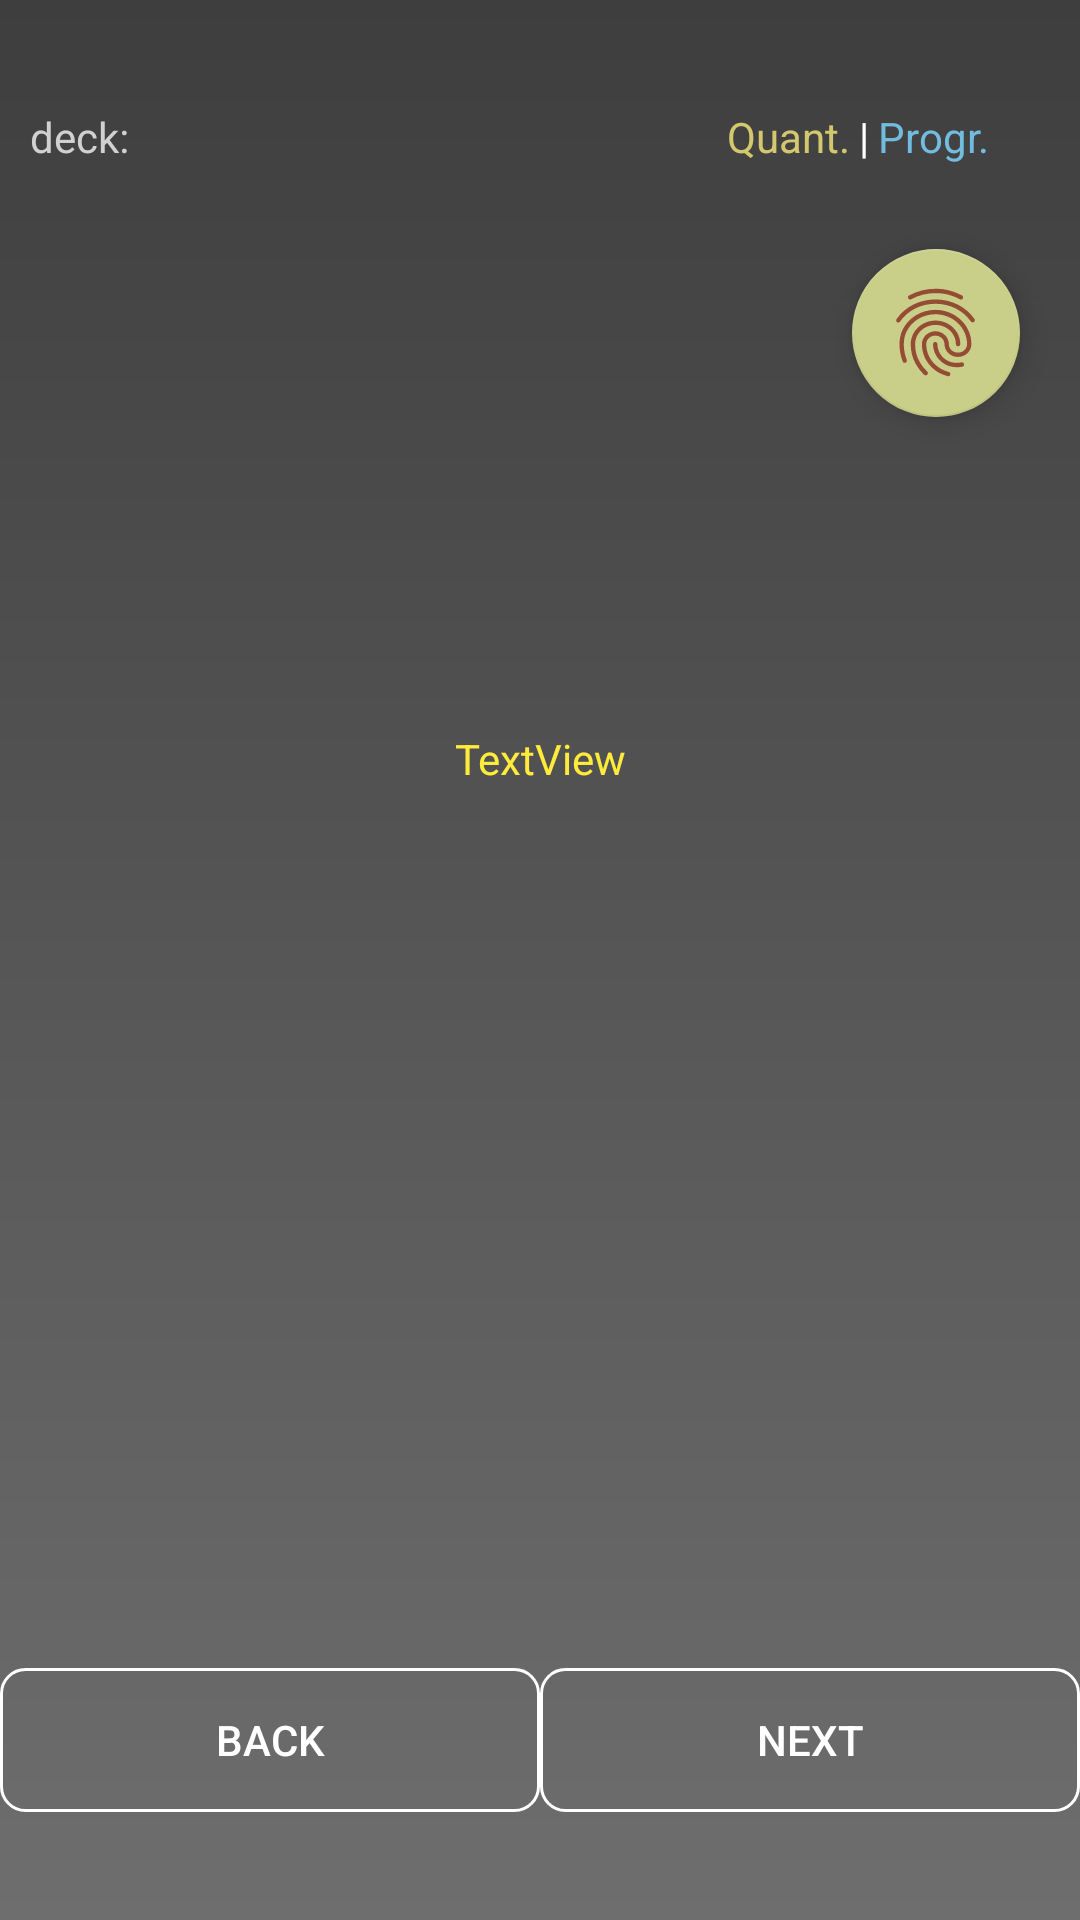

Android layout source for this screen:
<!-- AndroidManifest.xml: application theme Theme.Milim -->
<!-- res/layout/activity_lesson.xml -->
<?xml version="1.0" encoding="utf-8"?>
<androidx.constraintlayout.widget.ConstraintLayout xmlns:android="http://schemas.android.com/apk/res/android"
    xmlns:app="http://schemas.android.com/apk/res-auto"
    xmlns:tools="http://schemas.android.com/tools"
    android:id="@+id/font"
    android:layout_width="match_parent"
    android:layout_height="match_parent"
    android:background="@drawable/lesson_activity_background"
    tools:context=".presentation.screens.lesson.LessonActivity">

    <Button
        android:id="@+id/buttonNext"
        android:layout_width="0dp"
        android:layout_height="wrap_content"
        android:background="@drawable/dialog_button_background"
        android:onClick="onNextClick"
        android:text="Next"
        android:textColor="#ffffff"
        app:backgroundTint="@null"
        app:layout_constraintBottom_toBottomOf="@+id/buttonBack"
        app:layout_constraintStart_toEndOf="@id/buttonBack"
        app:layout_constraintEnd_toEndOf="parent"
        app:layout_constraintTop_toTopOf="@+id/buttonBack"
        app:layout_constraintVertical_bias="1.0" />

    <Button
        android:id="@+id/buttonBack"
        android:layout_width="0dp"
        android:layout_height="wrap_content"
        android:layout_marginBottom="36dp"
        android:background="@drawable/dialog_button_background"
        android:onClick="onBackClick"
        android:text="Back"
        android:textColor="#ffffff"
        app:backgroundTint="@null"
        app:layout_constraintBottom_toBottomOf="parent"
        app:layout_constraintEnd_toStartOf="@+id/buttonNext"
        app:layout_constraintStart_toStartOf="parent" />

    <androidx.constraintlayout.widget.Guideline
        android:id="@+id/guideline"
        android:layout_width="wrap_content"
        android:layout_height="wrap_content"
        android:orientation="vertical"
        app:layout_constraintEnd_toEndOf="parent"
        app:layout_constraintGuide_percent="0.5"
        app:layout_constraintStart_toStartOf="parent" />

    <TextView
        android:id="@+id/textViewLessonWord"
        android:layout_width="0dp"
        android:layout_height="wrap_content"
        android:layout_marginStart="20dp"
        android:layout_marginEnd="20dp"
        android:gravity="center"
        android:text="TextView"
        android:textColor="#FFEB3B"
        app:layout_constraintEnd_toEndOf="parent"
        app:layout_constraintHorizontal_bias="0.498"
        app:layout_constraintStart_toStartOf="parent"
        app:layout_constraintTop_toTopOf="@+id/guideline2" />

    <androidx.constraintlayout.widget.Guideline
        android:id="@+id/guideline2"
        android:layout_width="wrap_content"
        android:layout_height="wrap_content"
        android:orientation="horizontal"
        app:layout_constraintGuide_percent="0.38" />

    <TextView
        android:id="@+id/textViewTitleDeck"
        android:layout_width="wrap_content"
        android:layout_height="wrap_content"
        android:layout_marginTop="36dp"
        android:layout_marginStart="10dp"
        android:paddingEnd="5dp"
        android:fontFamily="@font/arapey_italic"
        android:text="deck:"
        android:textColor="#D1D1D1"
        app:layout_constraintStart_toStartOf="parent"
        app:layout_constraintTop_toTopOf="parent" />

    <TextView
        android:id="@+id/textViewDeckName"
        android:layout_width="wrap_content"
        android:layout_height="wrap_content"
        android:textColor="#A8DC6C"
        app:layout_constraintBottom_toBottomOf="@+id/textViewTitleDeck"
        app:layout_constraintStart_toEndOf="@+id/textViewTitleDeck"
        app:layout_constraintTop_toTopOf="@+id/textViewTitleDeck"
        app:layout_constraintVertical_bias="1.0"
        tools:text="deck name is here" />

    <LinearLayout
        android:id="@+id/linearLayoutCounter"
        android:layout_width="wrap_content"
        android:layout_height="wrap_content"
        android:layout_marginEnd="30dp"
        android:orientation="horizontal"
        app:layout_constraintEnd_toEndOf="parent"
        app:layout_constraintTop_toTopOf="@id/textViewDeckName">

        <TextView
            android:id="@+id/textViewProgress"
            android:layout_width="wrap_content"
            android:layout_height="wrap_content"
            android:textColor="#D3C86D"
            android:layout_weight="1"
            android:text="Quant." />

        <TextView
            android:id="@+id/textViewSlash"
            android:layout_width="wrap_content"
            android:layout_height="wrap_content"
            android:textColor="#ffffff"
            android:layout_marginStart="3dp"
            android:layout_marginEnd="3dp"
            android:layout_weight="1"
            android:text="|" />

        <TextView
            android:id="@+id/textViewQuantity"
            android:layout_width="wrap_content"
            android:layout_height="wrap_content"
            android:textColor="#72BDDF"
            android:layout_weight="1"
            android:text="Progr." />
    </LinearLayout>

    <com.google.android.material.floatingactionbutton.FloatingActionButton
        android:id="@+id/buttonMain"
        android:layout_width="wrap_content"
        android:layout_height="wrap_content"
        android:layout_marginTop="28dp"
        android:layout_marginEnd="20dp"
        android:clickable="true"
        android:focusable="true"
        android:onClick="onMainButtonClick"
        app:backgroundTint="#C9CF88"
        app:layout_constraintEnd_toEndOf="parent"

        app:layout_constraintTop_toBottomOf="@+id/linearLayoutCounter"
        app:maxImageSize="35dp"
        app:srcCompat="@drawable/ic_fingerprint_24"
        app:tint="#954C35"
        tools:ignore="VectorDrawableCompat" />

    <com.google.android.material.floatingactionbutton.FloatingActionButton
        android:id="@+id/buttonDelete"
        android:layout_width="wrap_content"
        android:layout_height="wrap_content"
        android:layout_marginTop="5dp"
        android:clickable="true"
        android:onClick="onDeleteButtonClick"
        android:visibility="invisible"
        app:backgroundTint="#D6AA68"
        app:fabCustomSize="35dp"
        app:layout_constraintEnd_toEndOf="@+id/buttonMain"
        app:layout_constraintStart_toStartOf="@+id/buttonMain"
        app:layout_constraintTop_toBottomOf="@+id/buttonMain"
        app:maxImageSize="18dp"
        app:srcCompat="@drawable/ic_delete_24"
        app:tint="#6675C8"
        tools:ignore="VectorDrawableCompat" />

    <com.google.android.material.floatingactionbutton.FloatingActionButton
        android:id="@+id/buttonAdd"
        android:layout_width="wrap_content"
        android:layout_height="wrap_content"
        android:clickable="true"
        android:onClick="onAddWordButtonClick"
        android:visibility="invisible"
        app:backgroundTint="#7ECCD6"
        app:fabCustomSize="35dp"
        app:layout_constraintStart_toStartOf="@+id/buttonDelete"

        app:layout_constraintTop_toBottomOf="@+id/buttonDelete"
        app:srcCompat="@drawable/ic_add_24"
        app:tint="#BD6660"
        tools:ignore="VectorDrawableCompat" />

</androidx.constraintlayout.widget.ConstraintLayout>
<!-- resources referenced by this layout -->
<resources>
  <!-- drawable dialog_button_background (drawable) -->
  <?xml version="1.0" encoding="utf-8"?>
  <shape xmlns:android="http://schemas.android.com/apk/res/android"
      android:shape="rectangle">
      <size
          android:height="10dp" />
      <stroke
          android:color="#FFFFFF"
          android:width="1dp" />
      <corners
          android:radius="8dp" />
  
  </shape>
  <!-- drawable ic_add_24 (drawable) -->
  <vector android:height="24dp" android:tint="#DD8534"
      android:viewportHeight="24" android:viewportWidth="24"
      android:width="24dp" xmlns:android="http://schemas.android.com/apk/res/android">
      <path android:fillColor="@android:color/white" android:pathData="M19,13h-6v6h-2v-6H5v-2h6V5h2v6h6v2z"/>
  </vector>
  <!-- drawable ic_delete_24 (drawable) -->
  <vector android:height="24dp" android:tint="#DD8534"
      android:viewportHeight="24" android:viewportWidth="24"
      android:width="24dp" xmlns:android="http://schemas.android.com/apk/res/android">
      <path android:fillColor="@android:color/white" android:pathData="M6,19c0,1.1 0.9,2 2,2h8c1.1,0 2,-0.9 2,-2L18,7L6,7v12zM8.46,11.88l1.41,-1.41L12,12.59l2.12,-2.12 1.41,1.41L13.41,14l2.12,2.12 -1.41,1.41L12,15.41l-2.12,2.12 -1.41,-1.41L10.59,14l-2.13,-2.12zM15.5,4l-1,-1h-5l-1,1L5,4v2h14L19,4z"/>
  </vector>
  <!-- drawable ic_fingerprint_24: vector/xml drawable (drawable, 2365 chars, omitted) -->
  <!-- drawable lesson_activity_background (drawable) -->
  <?xml version="1.0" encoding="utf-8"?>
  <shape xmlns:android="http://schemas.android.com/apk/res/android"
      android:shape="rectangle">
      <gradient
          android:startColor="#3E3E3E"
          android:endColor="#6E6E6E"
          android:angle="-45"/>
  </shape>
  <style name="Theme.Milim" parent="Theme.MaterialComponents.DayNight.NoActionBar">
          
          <item name="colorPrimary">@color/purple_500</item>
          <item name="colorPrimaryVariant">#505050</item>
          <item name="colorOnPrimary">@color/white</item>
          
          <item name="colorSecondary">#F8DAB959</item>
          <item name="colorSecondaryVariant">@color/teal_700</item>
          <item name="colorOnSecondary">@color/black</item>
          
          <item name="android:statusBarColor" tools:targetApi="l">?attr/colorPrimaryVariant</item>
          
      </style>
  <color name="purple_500">#FF6200EE</color>
  <color name="white">#FFFFFFFF</color>
  <color name="teal_700">#FF018786</color>
  <color name="black">#FF000000</color>
</resources>
